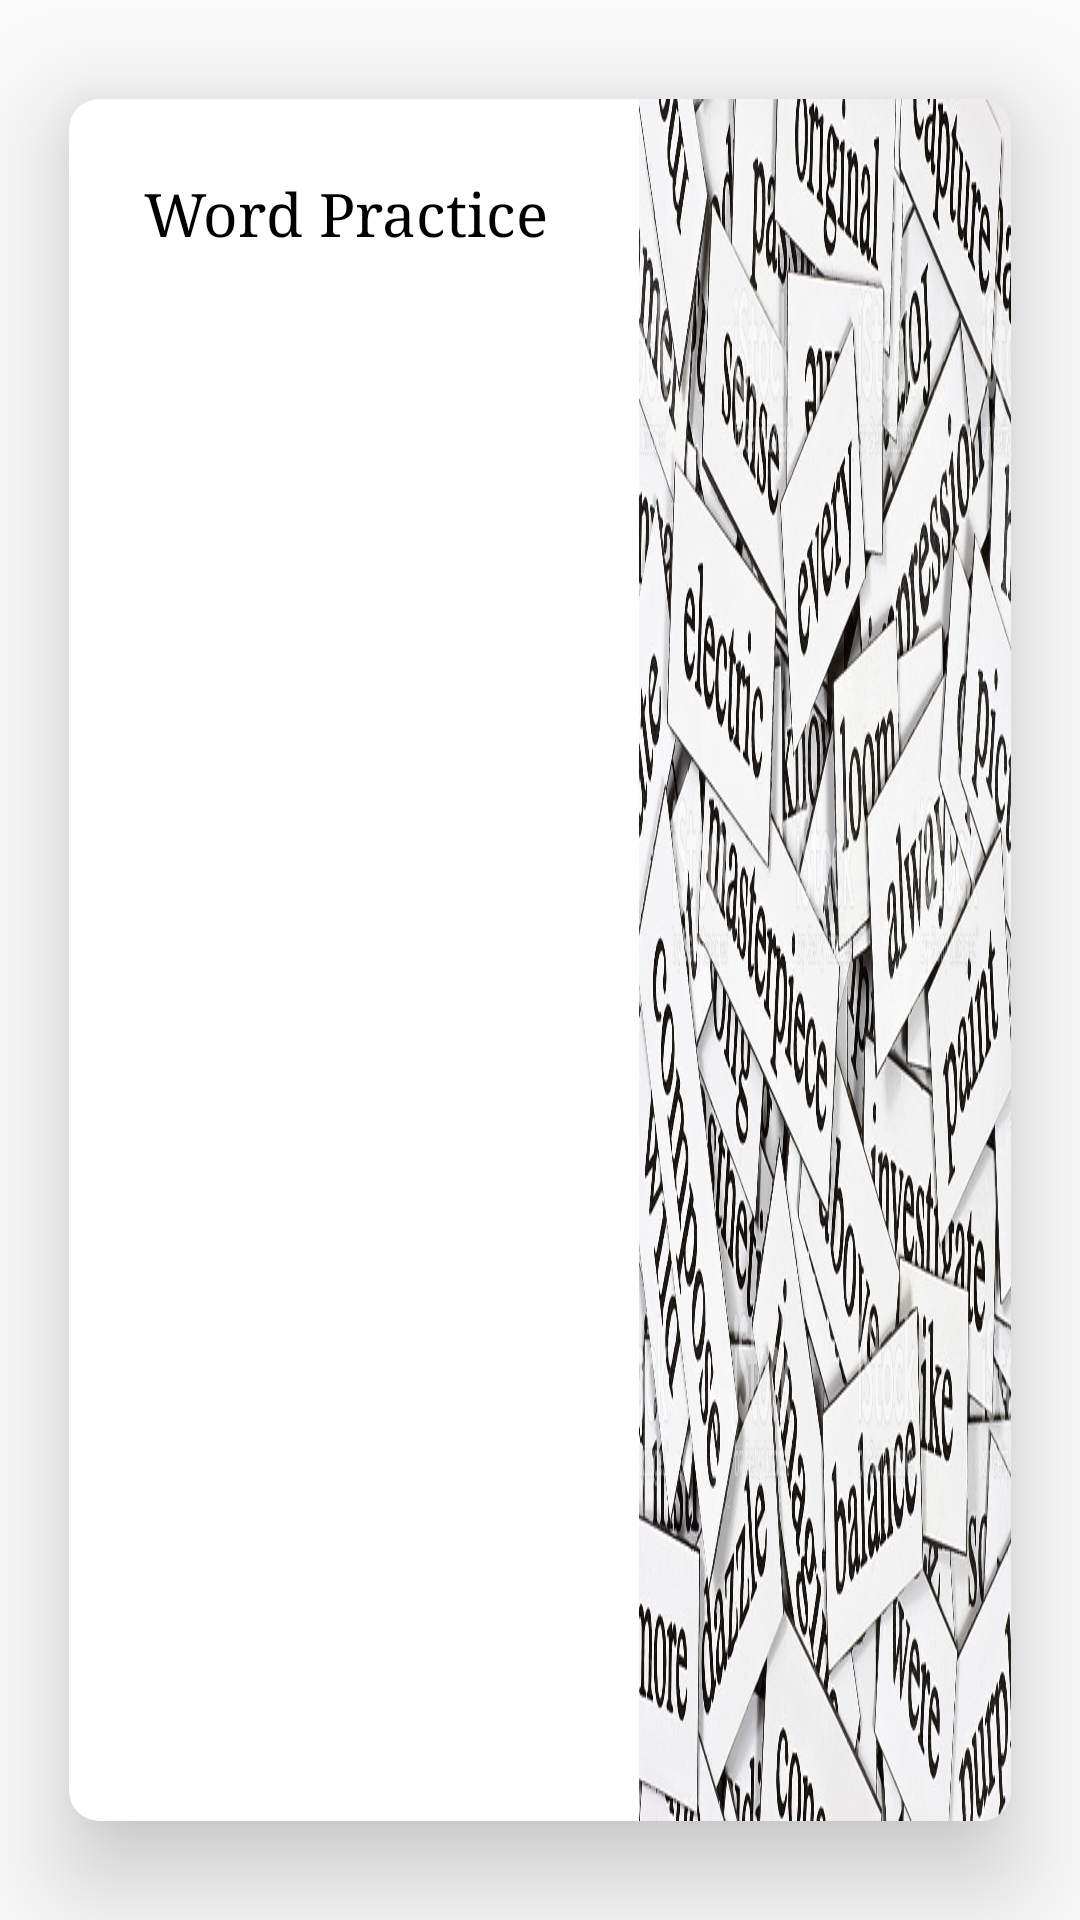

This screen was rendered from an Android layout file. Write that file and the resources it references.
<!-- AndroidManifest.xml: application theme AppTheme -->
<!-- res/layout/first_card.xml -->
<?xml version="1.0" encoding="utf-8"?>
<android.support.v7.widget.CardView xmlns:android="http://schemas.android.com/apk/res/android"
    xmlns:card_view="http://schemas.android.com/apk/res-auto"
    android:id="@+id/word_meaning_card_view"
    style="@style/MainViewCardView"
    android:layout_width="wrap_content"
    android:layout_height="150dp"
    card_view:cardCornerRadius="@dimen/card_corner_radius"
    card_view:cardElevation="@dimen/card_elevation"
    card_view:cardUseCompatPadding="true">

    <RelativeLayout
        android:layout_width="wrap_content"
        android:layout_height="wrap_content"
        android:orientation="vertical">

        <TextView
            android:id="@+id/word_main_fragment_text_view_practice"
            style="@style/MainMenuCardViewAppearance"
            android:layout_width="wrap_content"
            android:layout_height="wrap_content"
            android:clickable="true"
            android:text="@string/word_meaning" />

        <ImageView
            android:layout_width="match_parent"
            android:layout_height="wrap_content"
            android:contentDescription="@string/word_meaning"
            android:paddingEnd="0dp"
            android:paddingStart="190dp"
            android:scaleType="fitXY"
            android:src="@drawable/wordpractice" />

    </RelativeLayout>
</android.support.v7.widget.CardView>
<!-- resources referenced by this layout -->
<resources>
  <dimen name="card_corner_radius">10dp</dimen>
  <dimen name="card_elevation">20dp</dimen>
  <!-- drawable wordpractice: jpg bitmap (drawable, 526963 bytes) -->
  <string name="word_meaning">Word Practice</string>
  <style name="MainMenuCardViewAppearance">
          <item name="android:padding">@dimen/card_view_padding_text</item>
          <item name="android:textSize">@dimen/card_view_text_size</item>
          <item name="android:typeface">serif</item>
          <item name="android:textColor">@color/black</item>
          <item name="android:singleLine">false</item>
          <item name="android:inputType">textMultiLine</item>
      </style>
  <style name="MainViewCardView">
          <item name="android:textColor">@color/black</item>
          <item name="android:layout_marginBottom">4dp</item>
          <item name="android:clickable">true</item>
          <item name="android:focusable">true</item>
      </style>
  <style name="AppTheme" parent="Theme.AppCompat.Light.DarkActionBar">
          
          <item name="colorPrimary">@color/theme_primary</item>
          <item name="colorPrimaryDark">@color/theme_primary_dark</item>
          <item name="colorAccent">@color/theme_accent</item>
          <item name="preferenceTheme">@style/PreferenceThemeOverlay</item>
      </style>
  <dimen name="card_view_padding_text">25dp</dimen>
  <dimen name="card_view_text_size">20sp</dimen>
  <color name="black">#000000</color>
  <color name="theme_primary">#4DB6AC</color>
  <color name="theme_primary_dark">#009688</color>
  <color name="theme_accent">#FF80AB</color>
</resources>
